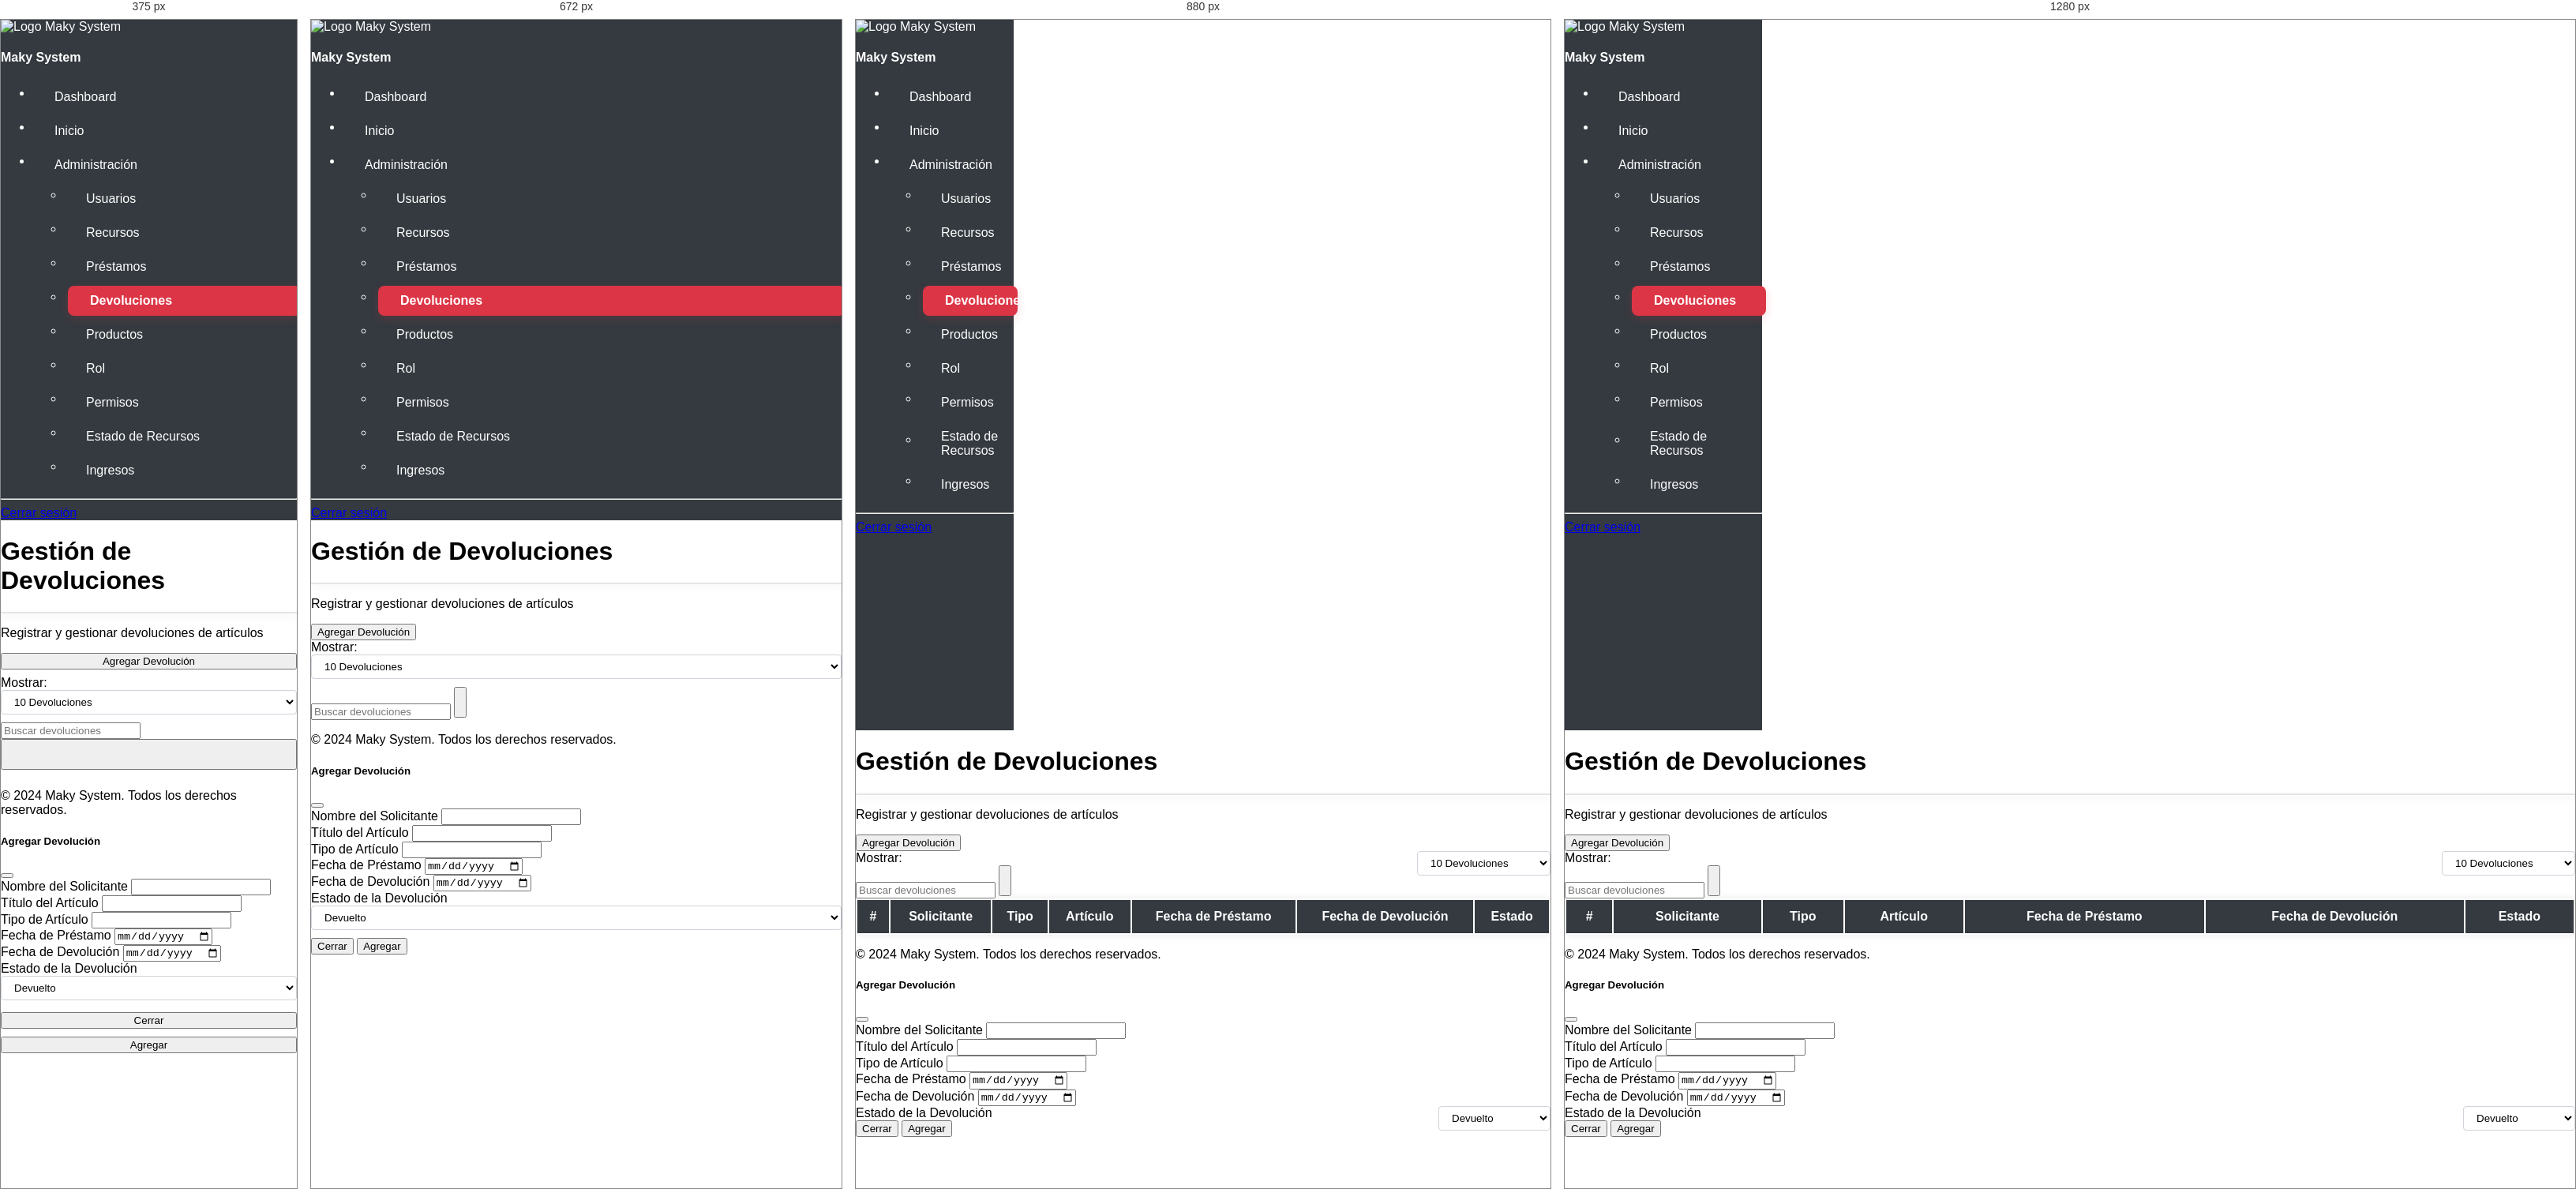
Rendered at 375 px, 672 px, 880 px and 1280 px, left to right.

<!-- file: devoluciones.html -->
<!DOCTYPE html>
<html lang="es">
<head>
    <meta charset="UTF-8">
    <meta name="viewport" content="width=device-width, initial-scale=1.0">
    <title>Gestión de Devoluciones</title>
    <link rel="icon" href="../../static/img/fondo_aguilas_saber.png" type="image/x-icon">
    <link href="https://cdn.jsdelivr.net/npm/bootstrap@5.3.0-alpha3/dist/css/bootstrap.min.css" rel="stylesheet">
    <link href="https://cdnjs.cloudflare.com/ajax/libs/font-awesome/6.0.0/css/all.min.css" rel="stylesheet">
    <link rel="stylesheet" href="styles.css">
</head>
<body>
    <div class="d-flex">
        <!-- Sidebar -->
        <div class="bg-dark text-white p-3" id="sidebar">
            <div class="text-center mb-4">
                <img src="../../static/img/fondo_aguilas_saber.png" alt="Logo Maky System" class="img-fluid mb-2" style="max-height: 80px;">
                <h4>Maky System</h4>
            </div>
            <ul class="nav flex-column">
                <li class="nav-item">
                    <a href="../../paginas/pagina_inicio/dashboard.html" class="nav-link text-white">
                        <i class="fas fa-tachometer-alt me-2"></i>Dashboard
                    </a>
                </li>
                <li class="nav-item">
                    <a href="../../paginas/pagina_inicio/home.html" class="nav-link text-white">
                        <i class="fas fa-home me-2"></i>Inicio
                    </a>
                </li>
                <li class="nav-item">
                    <a href="#adminSubmenu" class="nav-link text-white" data-bs-toggle="collapse" aria-expanded="false" aria-controls="adminSubmenu">
                        <i class="fas fa-cogs me-2"></i>Administración <i class="fas fa-chevron-down ms-auto"></i>
                    </a>
                    <div class="collapse" id="adminSubmenu">
                        <ul class="nav flex-column ms-3">
                            <li class="nav-item">
                                <a href="../../paginas/usuarios/listado-usuarios.html" class="nav-link text-white">
                                    <i class="fas fa-users me-2"></i>Usuarios
                                </a>
                            </li>
                            <li class="nav-item">
                                <a href="../../paginas/recursos/recursos.html" class="nav-link text-white">
                                    <i class="fas fa-boxes me-2"></i>Recursos
                                </a>
                            </li>
                            <li class="nav-item">
                                <a href="../../paginas/prestamos/prestamos.html" class="nav-link text-white">
                                    <i class="fas fa-archive me-2"></i>Préstamos
                                </a>
                            </li>
                            <li class="nav-item">
                                <a href="../../paginas/devoluciones/devoluciones.html" class="nav-link active text-white">
                                    <i class="fas fa-undo me-2"></i>Devoluciones
                                </a>
                            </li>
                            <li class="nav-item">
                                <a href="../../paginas/productos/listado-productos.html" class="nav-link text-white">
                                    <i class="fas fa-shopping-cart me-2"></i>Productos
                                </a>
                            </li>
                            <li class="nav-item">
                                <a href="../../paginas/roles/listado-roles.html" class="nav-link text-white">
                                    <i class="fas fa-user-shield me-2"></i>Rol
                                </a>
                            </li>
                            <li class="nav-item">
                                <a href="../../paginas/roles/gestion-permisos.html" class="nav-link text-white">
                                    <i class="fas fa-key me-2"></i>Permisos
                                </a>
                            </li>
                            <li class="nav-item">
                                <a href="../../paginas/recursos/estado-recursos.html" class="nav-link text-white">
                                    <i class="fas fa-chart-line me-2"></i>Estado de Recursos
                                </a>
                            </li>
                            <li class="nav-item">
                                <a href="../../paginas/productos/ingreso-productos.html" class="nav-link text-white">
                                    <i class="fas fa-arrow-up me-2"></i>Ingresos
                                </a>
                            </li>
                        </ul>
                    </div>
                </li>
            </ul>
            <hr class="text-secondary">
            <a href="../../index.html" class="btn btn-danger w-100">Cerrar sesión</a>
        </div>

        <!-- Main Content -->
        <div class="flex-grow-1 p-4 bg-light">
            <h1 class="h4 mb-2">Gestión de Devoluciones</h1>
            <hr style="margin: 0.5rem 0; border: 1px solid rgba(0, 0, 0, 0.1); box-shadow: 0px 4px 10px rgba(0, 0, 0, 0.1);">
            <p class="mt-1">Registrar y gestionar devoluciones de artículos</p>
            <button class="btn btn-success mb-3" data-bs-toggle="modal" data-bs-target="#addReturnModal">Agregar Devolución</button>
                
            <div class="d-flex justify-content-between mb-3">
                <div class="d-flex align-items-center">
                    <label for="resourcePerPage" class="me-2">Mostrar:</label>
                    <select id="resourcePerPage" class="form-select w-auto" onchange="changeItemsPerPage()">
                        <option value="10">10 Devoluciones</option>
                        <option value="20">20 Devoluciones</option>
                    </select>
                </div>
                <div class="input-group w-50">
                    <input type="text" id="searchInput" class="form-control" placeholder="Buscar devoluciones" oninput="searchReturns()">
                    <button class="btn btn-outline-secondary" id="searchButton" onclick="searchReturns()">
                        <i class="fas fa-search"></i>
                    </button>
                </div>                
            </div>

            
            <table class="table table-striped">
                <thead class="table-dark">
                    <tr>
                        <th>#</th>
                        <th>Solicitante</th>
                        <th>Tipo</th>
                        <th>Artículo</th>
                        <th>Fecha de Préstamo</th>
                        <th>Fecha de Devolución</th>
                        <th>Estado</th>
                    </tr>
                </thead>
                <tbody id="returnTableBody">
                    
                </tbody>                    
            </table>

            <nav aria-label="Page navigation">
                <ul class="pagination justify-content-center" id="pagination">
                    
                </ul>
            </nav>
        </div>
    </div>

    <!-- Footer -->
    <footer class="bg-danger text-white text-center py-3 mt-auto">
        © 2024 Maky System. Todos los derechos reservados.
    </footer>

    <!-- Modal Agregar Devolución -->
<div class="modal fade" id="addReturnModal" tabindex="-1" aria-labelledby="addReturnModalLabel" aria-hidden="true">
    <div class="modal-dialog">
        <div class="modal-content">
            <div class="modal-header">
                <h5 class="modal-title" id="addReturnModalLabel">Agregar Devolución</h5>
                <button type="button" class="btn-close" data-bs-dismiss="modal" aria-label="Close"></button>
            </div>
            <div class="modal-body">
                <form id="addReturnForm">
                    <div class="mb-3">
                        <label for="borrowerName" class="form-label">Nombre del Solicitante</label>
                        <input type="text" class="form-control" id="borrowerName" required>
                    </div>
                    <div class="mb-3">
                        <label for="articleTitle" class="form-label">Título del Artículo</label>
                        <input type="text" class="form-control" id="articleTitle" required>
                    </div>
                    <div class="mb-3">
                        <label for="articleType" class="form-label">Tipo de Artículo</label>
                        <input type="text" class="form-control" id="articleType" required>
                    </div>
                    <div class="mb-3">
                        <label for="loanDate" class="form-label">Fecha de Préstamo</label>
                        <input type="date" class="form-control" id="loanDate" required>
                    </div>
                    <div class="mb-3">
                        <label for="returnDate" class="form-label">Fecha de Devolución</label>
                        <input type="date" class="form-control" id="returnDate" required>
                    </div>
                    <div class="mb-3">
                        <label for="returnStatus" class="form-label">Estado de la Devolución</label>
                        <select class="form-select" id="returnStatus" required>
                            <option value="Devuelto">Devuelto</option>
                            <option value="No devuelto">No devuelto</option>
                        </select>
                    </div>
                </form>
            </div>
            <div class="modal-footer">
                <button type="button" class="btn btn-secondary" data-bs-dismiss="modal">Cerrar</button>
                <button type="button" class="btn btn-primary" onclick="addReturn()">Agregar</button>
                <!-- Contenedor para mensajes de error -->
            <div id="errorMessage" class="alert alert-danger mt-3" style="display: none;">Por favor, completa todos los campos antes de agregar un registro.</div>
            </div>
        </div>
    </div>
</div>


    <script src="https://cdn.jsdelivr.net/npm/bootstrap@5.3.0-alpha3/dist/js/bootstrap.bundle.min.js"></script>
    <script>
        const returns = [
    { id: 1, borrower: "Juan Pérez", articleType: "Laptop", articleTitle: "HP Pavilion", loanDate: "2023-11-01", returnDate: "2023-12-01", status: "Devuelto" },
    { id: 2, borrower: "Maria Gómez", articleType: "Impresora", articleTitle: "Canon Pixma", loanDate: "2023-11-05", returnDate: "2023-12-05", status: "No devuelto" },
    { id: 3, borrower: "Carlos Ruiz", articleType: "Monitor", articleTitle: "LG UltraWide", loanDate: "2023-11-10", returnDate: "2023-12-10", status: "Devuelto" },
    { id: 4, borrower: "Ana López", articleType: "Laptop", articleTitle: "Dell XPS", loanDate: "2023-11-12", returnDate: "2023-12-12", status: "Devuelto" },
    { id: 5, borrower: "Javier Martínez", articleType: "Teclado", articleTitle: "Razer BlackWidow", loanDate: "2023-11-15", returnDate: "2023-12-15", status: "No devuelto" },
    { id: 6, borrower: "Isabel Fernández", articleType: "Impresora", articleTitle: "HP LaserJet", loanDate: "2023-11-18", returnDate: "2023-12-18", status: "Devuelto" },
    { id: 7, borrower: "Luis García", articleType: "Monitor", articleTitle: "Samsung Odyssey", loanDate: "2023-11-20", returnDate: "2023-12-20", status: "No devuelto" },
    { id: 8, borrower: "Sofia Rodríguez", articleType: "Laptop", articleTitle: "MacBook Pro", loanDate: "2023-11-22", returnDate: "2023-12-22", status: "Devuelto" },
    { id: 9, borrower: "Ricardo Torres", articleType: "Teclado", articleTitle: "Logitech G Pro", loanDate: "2023-11-25", returnDate: "2023-12-25", status: "No devuelto" },
    { id: 10, borrower: "Patricia Pérez", articleType: "Impresora", articleTitle: "Epson EcoTank", loanDate: "2023-11-28", returnDate: "2023-12-28", status: "Devuelto" },
    { id: 11, borrower: "Pedro Sánchez", articleType: "Monitor", articleTitle: "BenQ ZOWIE", loanDate: "2023-12-01", returnDate: "2023-12-30", status: "Devuelto" }
];

        let itemsPerPage = 10;
        let currentPage = 1;

        function renderTable(page) {
            const startIndex = (page - 1) * itemsPerPage;
            const endIndex = page * itemsPerPage;
            const currentReturns = returns.slice(startIndex, endIndex);

            const tableBody = document.getElementById('returnTableBody');
            tableBody.innerHTML = "";

            currentReturns.forEach((returnItem, index) => {
                const row = document.createElement("tr");
                row.innerHTML = `
                    <td>${startIndex + index + 1}</td>
                    <td>${returnItem.borrower}</td>
                    <td>${returnItem.articleType}</td>
                    <td>${returnItem.articleTitle}</td>
                    <td>${returnItem.loanDate}</td>
                    <td>${returnItem.returnDate}</td>
                    <td>
                        <i class="fas fa-check-circle" style="color:${returnItem.status === 'Devuelto' ? 'blue' : 'red'};"></i> ${returnItem.status}
                    </td>
                `;
                tableBody.appendChild(row);
            });

            renderPagination();
        }

        function renderPagination() {
            const totalPages = Math.ceil(returns.length / itemsPerPage);
            const pagination = document.getElementById('pagination');
            pagination.innerHTML = "";

            for (let i = 1; i <= totalPages; i++) {
                const pageItem = document.createElement("li");
                pageItem.classList.add("page-item");
                if (i === currentPage) pageItem.classList.add("active");

                pageItem.innerHTML = `<a class="page-link" href="#" onclick="goToPage(${i})">${i}</a>`;
                pagination.appendChild(pageItem);
            }
        }

        function goToPage(page) {
            currentPage = page;
            renderTable(page);
        }

        function changeItemsPerPage() {
            itemsPerPage = document.getElementById("resourcePerPage").value;
            renderTable(1);
        }

        function searchReturns() {
            const searchInput = document.getElementById("searchInput").value.toLowerCase();
            const filteredReturns = returns.filter(returnItem =>
                returnItem.borrower.toLowerCase().includes(searchInput) ||
                returnItem.articleTitle.toLowerCase().includes(searchInput) ||
                returnItem.articleType.toLowerCase().includes(searchInput)
            );
            const tableBody = document.getElementById('returnTableBody');
            tableBody.innerHTML = "";

            filteredReturns.forEach((returnItem, index) => {
                const row = document.createElement("tr");
                row.innerHTML = `
                    <td>${index + 1}</td>
                    <td>${returnItem.borrower}</td>
                    <td>${returnItem.articleType}</td>
                    <td>${returnItem.articleTitle}</td>
                    <td>${returnItem.loanDate}</td>
                    <td>${returnItem.returnDate}</td>
                    <td>
                        <i class="fas fa-check-circle" style="color:${returnItem.status === 'Devuelto' ? 'blue' : 'red'};"></i> ${returnItem.status}
                    </td>
                `;
                tableBody.appendChild(row);
            });
        }

        function addReturn() {
    // Obtener los valores de los campos
    const borrowerName = document.getElementById("borrowerName").value.trim();
    const articleTitle = document.getElementById("articleTitle").value.trim();
    const articleType = document.getElementById("articleType").value.trim();
    const loanDate = document.getElementById("loanDate").value.trim();
    const returnDate = document.getElementById("returnDate").value.trim();
    const returnStatus = document.getElementById("returnStatus").value.trim();

    // Seleccionar el contenedor del mensaje de error
    const errorMessage = document.getElementById("errorMessage");

    // Validar que los campos no estén vacíos
    if (!borrowerName || !articleTitle || !articleType || !loanDate || !returnDate || !returnStatus) {
        errorMessage.style.display = "block"; // Mostrar mensaje
        errorMessage.textContent = "Por favor, completa todos los campos antes de agregar un registro.";
        return;
    }

    // Ocultar el mensaje de error si todo está bien
    errorMessage.style.display = "none";

    // Crear el nuevo objeto de devolución
    const newReturn = {
        id: returns.length + 1,
        borrower: borrowerName,
        articleTitle: articleTitle,
        articleType: articleType,
        loanDate: loanDate,
        returnDate: returnDate,
        status: returnStatus,
    };

    // Agregar el nuevo registro al array
    returns.push(newReturn);

    // Renderizar la tabla nuevamente
    renderTable(currentPage);

    // Resetear el formulario
    document.getElementById("addReturnForm").reset();

    // Cerrar el modal
    const modal = bootstrap.Modal.getInstance(document.getElementById("addReturnModal"));
    modal.hide();
}



        renderTable(currentPage);
    </script>
</body>
</html>

/* @media block from styles.css */
@media (max-width: 992px) {
    #sidebar {
        width: 200px;
    }

    .main-content {
        padding: 15px;
    }
}

/* @media block from styles.css */
@media (max-width: 768px) {
    .d-flex {
        flex-direction: column;
    }

    #sidebar {
        width: 100%;
        min-height: auto;
    }

    .table-responsive {
        margin-top: 10px;
    }

    .table thead {
        display: none;
    }

    .table tbody tr {
        display: block;
        margin-bottom: 1rem;
        border: 1px solid #dee2e6;
    }

    .table tbody td {
        display: block;
        text-align: right;
        padding: 0.5rem;
        position: relative;
    }

    .table tbody td::before {
        content: attr(data-label);
        float: left;
        font-weight: bold;
    }

    .form-select {
        width: 100% !important;
        margin-bottom: 10px;
    }
}

/* @media block from styles.css */
@media (max-width: 576px) {
    .main-content {
        padding: 10px;
    }

    .btn {
        width: 100%;
        margin-bottom: 0.5rem;
    }

    .pagination {
        flex-wrap: wrap;
        justify-content: center;
    }

    .pagination .page-item {
        margin: 2px;
    }

    .modal-footer {
        flex-direction: column;
    }

    .modal-footer .btn {
        width: 100%;
        margin: 5px 0;
    }
}